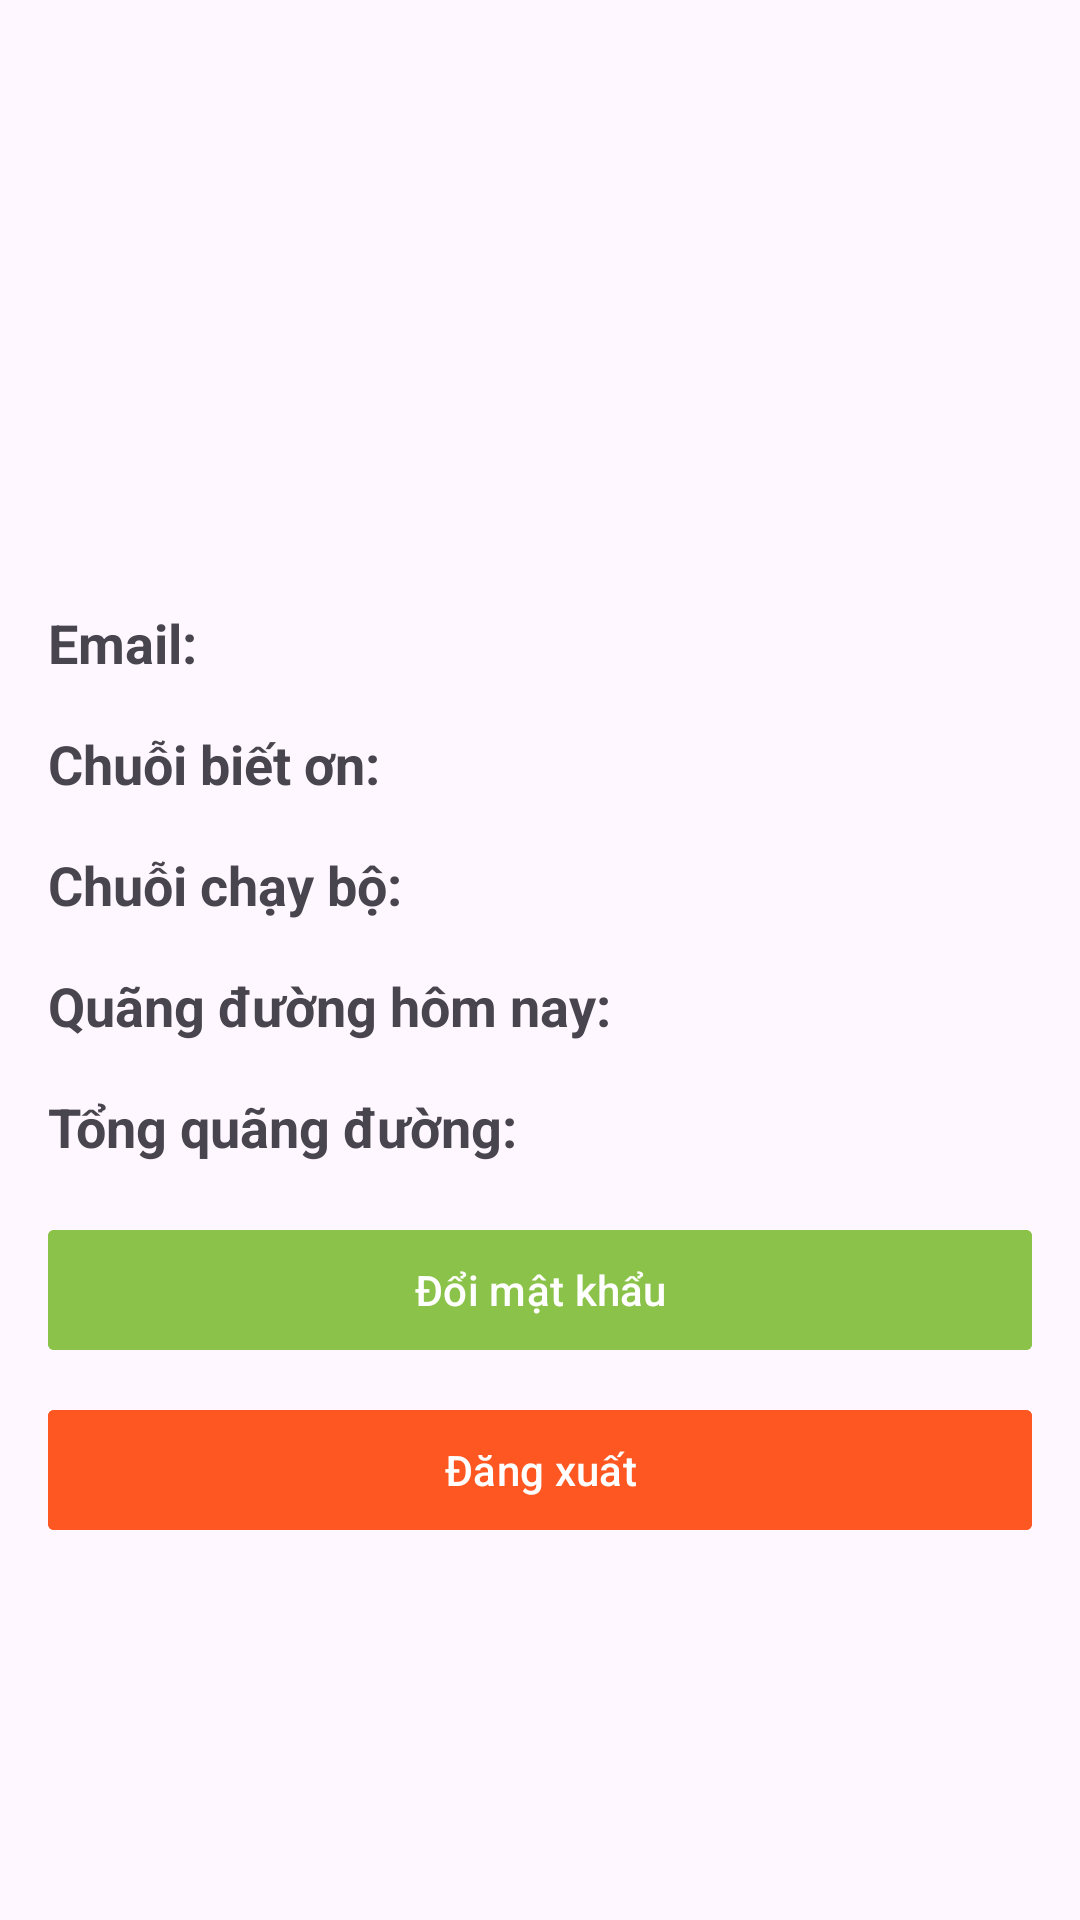

Produce the Android XML layout that renders to this screen, including the resource entries it uses.
<!-- AndroidManifest.xml: application theme Theme.PDPNET -->
<!-- res/layout/fragment_profile.xml -->
<FrameLayout xmlns:android="http://schemas.android.com/apk/res/android"
    android:layout_width="match_parent"
    android:layout_height="match_parent"
    xmlns:tools="http://schemas.android.com/tools"
    xmlns:app="http://schemas.android.com/apk/res-auto"
    tools:context=".fragments.ProfileFragment">

    <RelativeLayout
        android:layout_width="match_parent"
        android:layout_height="match_parent"
        android:padding="16dp">

        <ImageView
            android:id="@+id/avatarImageView"
            android:layout_width="170dp"
            android:layout_height="170dp"
            android:layout_centerHorizontal="true"
            android:src="@drawable/avatar" />

        <TextView
            android:id="@+id/emailLabel"
            android:layout_width="wrap_content"
            android:layout_height="wrap_content"
            android:layout_below="@id/avatarImageView"
            android:layout_marginTop="16dp"
            android:text="Email:"
            android:textSize="18sp"
            android:textStyle="bold" />

        <TextView
            android:id="@+id/emailTextView"
            android:layout_width="wrap_content"
            android:layout_height="wrap_content"
            android:layout_below="@id/avatarImageView"
            android:layout_marginTop="16dp"
            android:layout_toRightOf="@id/emailLabel"
            android:textSize="18sp" />

        <TextView
            android:id="@+id/streakGratitudeLabel"
            android:layout_width="wrap_content"
            android:layout_height="wrap_content"
            android:layout_below="@id/emailTextView"
            android:layout_marginTop="16dp"
            android:text="Chuỗi biết ơn:"
            android:textSize="18sp"
            android:textStyle="bold" />

        <TextView
            android:id="@+id/streakGratitudeTextView"
            android:layout_width="wrap_content"
            android:layout_height="wrap_content"
            android:layout_below="@id/emailTextView"
            android:layout_marginTop="16dp"
            android:layout_toRightOf="@id/streakGratitudeLabel"
            android:textSize="18sp" />

        <TextView
            android:id="@+id/streakLabel"
            android:layout_width="wrap_content"
            android:layout_height="wrap_content"
            android:layout_below="@id/streakGratitudeTextView"
            android:layout_marginTop="16dp"
            android:text="Chuỗi chạy bộ:"
            android:textSize="18sp"
            android:textStyle="bold" />

        <TextView
            android:id="@+id/streakTextView"
            android:layout_width="wrap_content"
            android:layout_height="wrap_content"
            android:layout_below="@id/streakGratitudeTextView"
            android:layout_marginTop="16dp"
            android:layout_toRightOf="@id/streakLabel"
            android:textSize="18sp" />

        <TextView
            android:id="@+id/todayDistanceLabel"
            android:layout_width="wrap_content"
            android:layout_height="wrap_content"
            android:layout_below="@id/streakTextView"
            android:layout_marginTop="16dp"
            android:text="Quãng đường hôm nay:"
            android:textSize="18sp"
            android:textStyle="bold" />

        <TextView
            android:id="@+id/todayDistanceTextView"
            android:layout_width="wrap_content"
            android:layout_height="wrap_content"
            android:layout_below="@id/streakTextView"
            android:layout_marginTop="16dp"
            android:layout_toRightOf="@id/todayDistanceLabel"
            android:textSize="18sp" />

        <TextView
            android:id="@+id/totalDistanceLabel"
            android:layout_width="wrap_content"
            android:layout_height="wrap_content"
            android:layout_below="@id/todayDistanceTextView"
            android:layout_marginTop="16dp"
            android:text="Tổng quãng đường:"
            android:textSize="18sp"
            android:textStyle="bold" />

        <TextView
            android:id="@+id/totalDistanceTextView"
            android:layout_width="wrap_content"
            android:layout_height="wrap_content"
            android:layout_below="@id/todayDistanceTextView"
            android:layout_marginTop="16dp"
            android:layout_toRightOf="@id/totalDistanceLabel"
            android:textSize="18sp" />

        <com.google.android.material.button.MaterialButton
            android:id="@+id/btnDoiMatKhau"
            android:layout_width="match_parent"
            android:layout_height="wrap_content"
            android:layout_alignParentBottom="true"
            android:layout_marginBottom="170dp"
            android:backgroundTint="#8BC34A"
            android:text="Đổi mật khẩu"
            app:cornerRadius="2dp" />

        <com.google.android.material.button.MaterialButton
            android:id="@+id/btnDangXuat"
            android:layout_width="match_parent"
            android:layout_height="wrap_content"
            android:layout_alignParentBottom="true"
            android:layout_marginBottom="110dp"
            android:backgroundTint="#FF5722"
            android:text="Đăng xuất"
            app:cornerRadius="2dp" />

    </RelativeLayout>

</FrameLayout>
<!-- resources referenced by this layout -->
<resources>
  <style name="Theme.PDPNET" parent="Base.Theme.PDPNET" />
  <style name="Base.Theme.PDPNET" parent="Theme.Material3.DayNight.NoActionBar">
          
          
      </style>
</resources>
